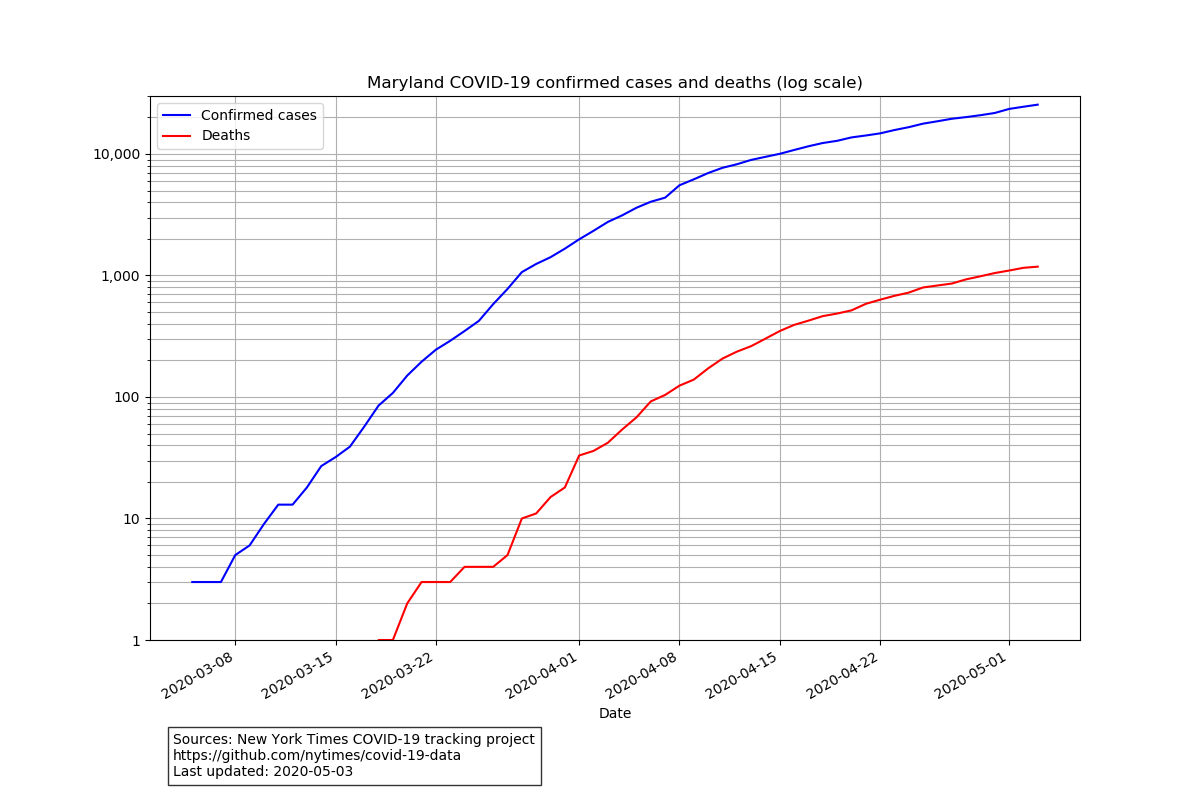

Values plotted in this chart, from the file beside it:
date, cases, deaths
2020-03-05, 3, 0
2020-03-06, 3, 0
2020-03-07, 3, 0
2020-03-08, 5, 0
2020-03-09, 6, 0
2020-03-10, 9, 0
2020-03-11, 13, 0
2020-03-12, 13, 0
2020-03-13, 18, 0
2020-03-14, 27, 0
2020-03-15, 32, 0
2020-03-16, 39, 0
2020-03-17, 57, 0
2020-03-18, 85, 1
2020-03-19, 108, 1
2020-03-20, 150, 2
2020-03-21, 195, 3
2020-03-22, 245, 3
2020-03-23, 290, 3
2020-03-24, 349, 4
2020-03-25, 423, 4
2020-03-26, 581, 4
2020-03-27, 775, 5
2020-03-28, 1066, 10
2020-03-29, 1244, 11
2020-03-30, 1414, 15
2020-03-31, 1662, 18
2020-04-01, 1985, 33
2020-04-02, 2331, 36
2020-04-03, 2758, 42
2020-04-04, 3125, 54
2020-04-05, 3609, 68
2020-04-06, 4045, 92
2020-04-07, 4371, 104
2020-04-08, 5529, 124
2020-04-09, 6185, 139
2020-04-10, 6968, 172
2020-04-11, 7694, 207
2020-04-12, 8225, 236
2020-04-13, 8936, 262
2020-04-14, 9472, 302
2020-04-15, 10032, 349
2020-04-16, 10784, 392
2020-04-17, 11572, 425
2020-04-18, 12308, 463
2020-04-19, 12830, 486
2020-04-20, 13684, 516
2020-04-21, 14193, 584
2020-04-22, 14775, 632
2020-04-23, 15737, 680
2020-04-24, 16618, 723
2020-04-25, 17766, 797
2020-04-26, 18581, 827
2020-04-27, 19487, 858
2020-04-28, 20113, 929
2020-04-29, 20849, 985
2020-04-30, 21742, 1047
2020-05-01, 23472, 1098
2020-05-02, 24473, 1156
2020-05-03, 25462, 1182
